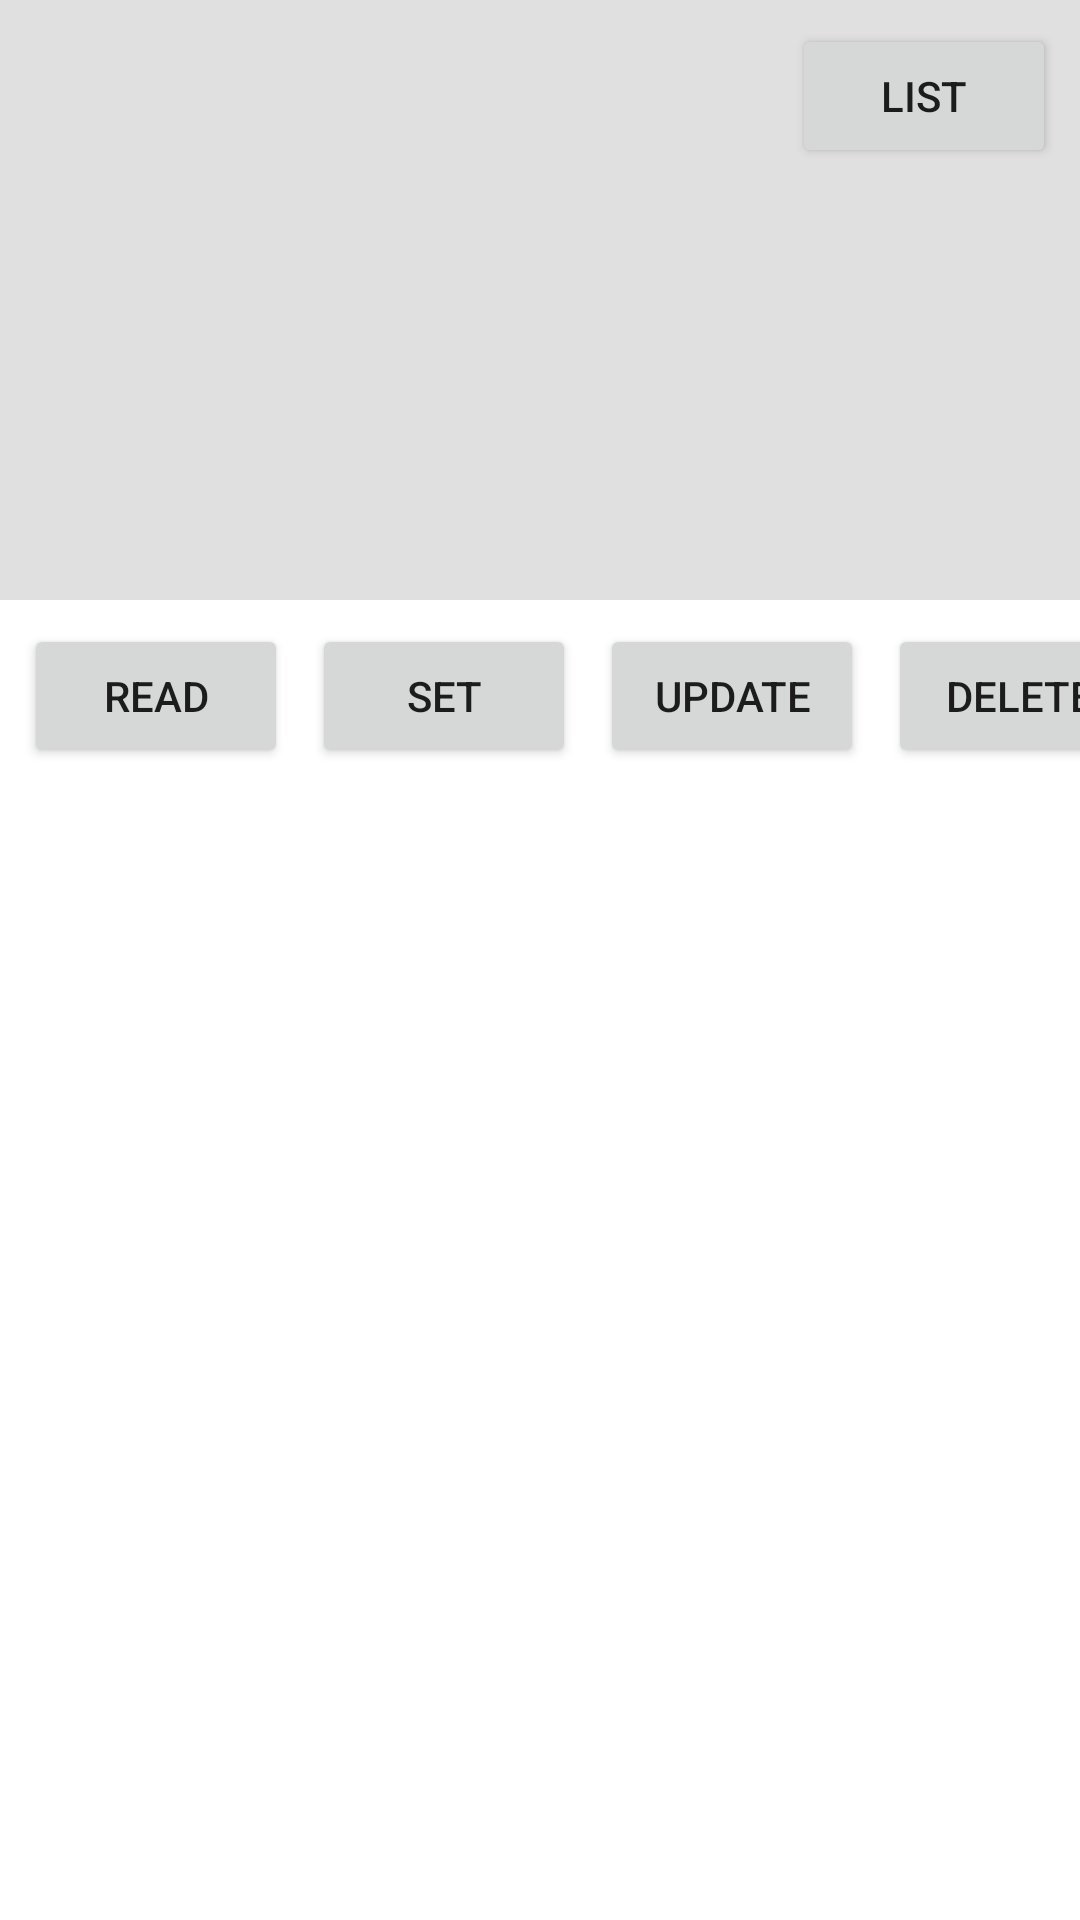

The Android layout XML behind this screen, and the referenced resources:
<!-- AndroidManifest.xml: application theme Theme.MONEE.NoActionBar -->
<!-- res/layout/fragment_home.xml -->
<?xml version="1.0" encoding="utf-8"?>
<androidx.constraintlayout.widget.ConstraintLayout xmlns:android="http://schemas.android.com/apk/res/android"
    xmlns:app="http://schemas.android.com/apk/res-auto"
    xmlns:tools="http://schemas.android.com/tools"
    android:layout_width="match_parent"
    android:layout_height="match_parent"
    tools:context=".home.HomeFragment">

    <View
        android:id="@+id/divider"
        android:layout_width="match_parent"
        android:layout_height="200dp"
        android:background="?android:attr/listDivider"
        app:layout_constraintEnd_toEndOf="parent"
        app:layout_constraintStart_toStartOf="parent"
        app:layout_constraintTop_toTopOf="parent" />

    <Button
        android:id="@+id/btnList"
        android:layout_width="wrap_content"
        android:layout_height="wrap_content"
        android:layout_marginTop="8dp"
        android:layout_marginEnd="8dp"
        android:text="List"
        app:layout_constraintEnd_toEndOf="@+id/divider"
        app:layout_constraintTop_toTopOf="@+id/divider" />

    <Button
        android:id="@+id/btnRead"
        android:layout_width="wrap_content"
        android:layout_height="wrap_content"
        android:layout_marginStart="8dp"
        android:layout_marginTop="8dp"
        android:text="Read"
        app:layout_constraintStart_toStartOf="parent"
        app:layout_constraintTop_toBottomOf="@+id/divider" />

    <Button
        android:id="@+id/btnSet"
        android:layout_width="wrap_content"
        android:layout_height="wrap_content"
        android:layout_marginStart="8dp"
        android:text="Set"
        app:layout_constraintStart_toEndOf="@+id/btnRead"
        app:layout_constraintTop_toTopOf="@+id/btnRead" />

    <Button
        android:id="@+id/btnUpdate"
        android:layout_width="wrap_content"
        android:layout_height="wrap_content"
        android:layout_marginStart="8dp"
        android:text="Update"
        app:layout_constraintStart_toEndOf="@+id/btnSet"
        app:layout_constraintTop_toTopOf="@+id/btnSet" />

    <Button
        android:id="@+id/buttonDelete"
        android:layout_width="wrap_content"
        android:layout_height="wrap_content"
        android:layout_marginStart="8dp"
        android:text="Delete"
        app:layout_constraintStart_toEndOf="@+id/btnUpdate"
        app:layout_constraintTop_toTopOf="@+id/btnUpdate" />

    <TextView
        android:id="@+id/txtResult"
        android:layout_width="0dp"
        android:layout_height="0dp"
        android:layout_marginStart="8dp"
        android:layout_marginTop="8dp"
        android:layout_marginEnd="8dp"
        android:layout_marginBottom="8dp"
        android:textSize="16sp"
        app:layout_constraintBottom_toBottomOf="parent"
        app:layout_constraintEnd_toEndOf="parent"
        app:layout_constraintStart_toStartOf="parent"
        app:layout_constraintTop_toBottomOf="@+id/btnRead"
        tools:text="XXX" />

</androidx.constraintlayout.widget.ConstraintLayout>
<!-- resources referenced by this layout -->
<resources>
  <style name="Theme.MONEE.NoActionBar" parent="Theme.MaterialComponents.DayNight.NoActionBar">
          
          <item name="colorPrimary">#FFEE58</item>
          <item name="colorPrimaryVariant">#FFD54F</item>
          <item name="colorOnPrimary">#BCAAA4</item>
          
          <item name="colorSecondary">@color/teal_200</item>
          <item name="colorSecondaryVariant">@color/teal_700</item>
          <item name="colorOnSecondary">@color/black</item>
          
          <item name="android:statusBarColor">?attr/colorPrimaryVariant</item>
          
      </style>
  <color name="teal_200">#FF03DAC5</color>
  <color name="teal_700">#FF018786</color>
  <color name="black">#FF000000</color>
</resources>
